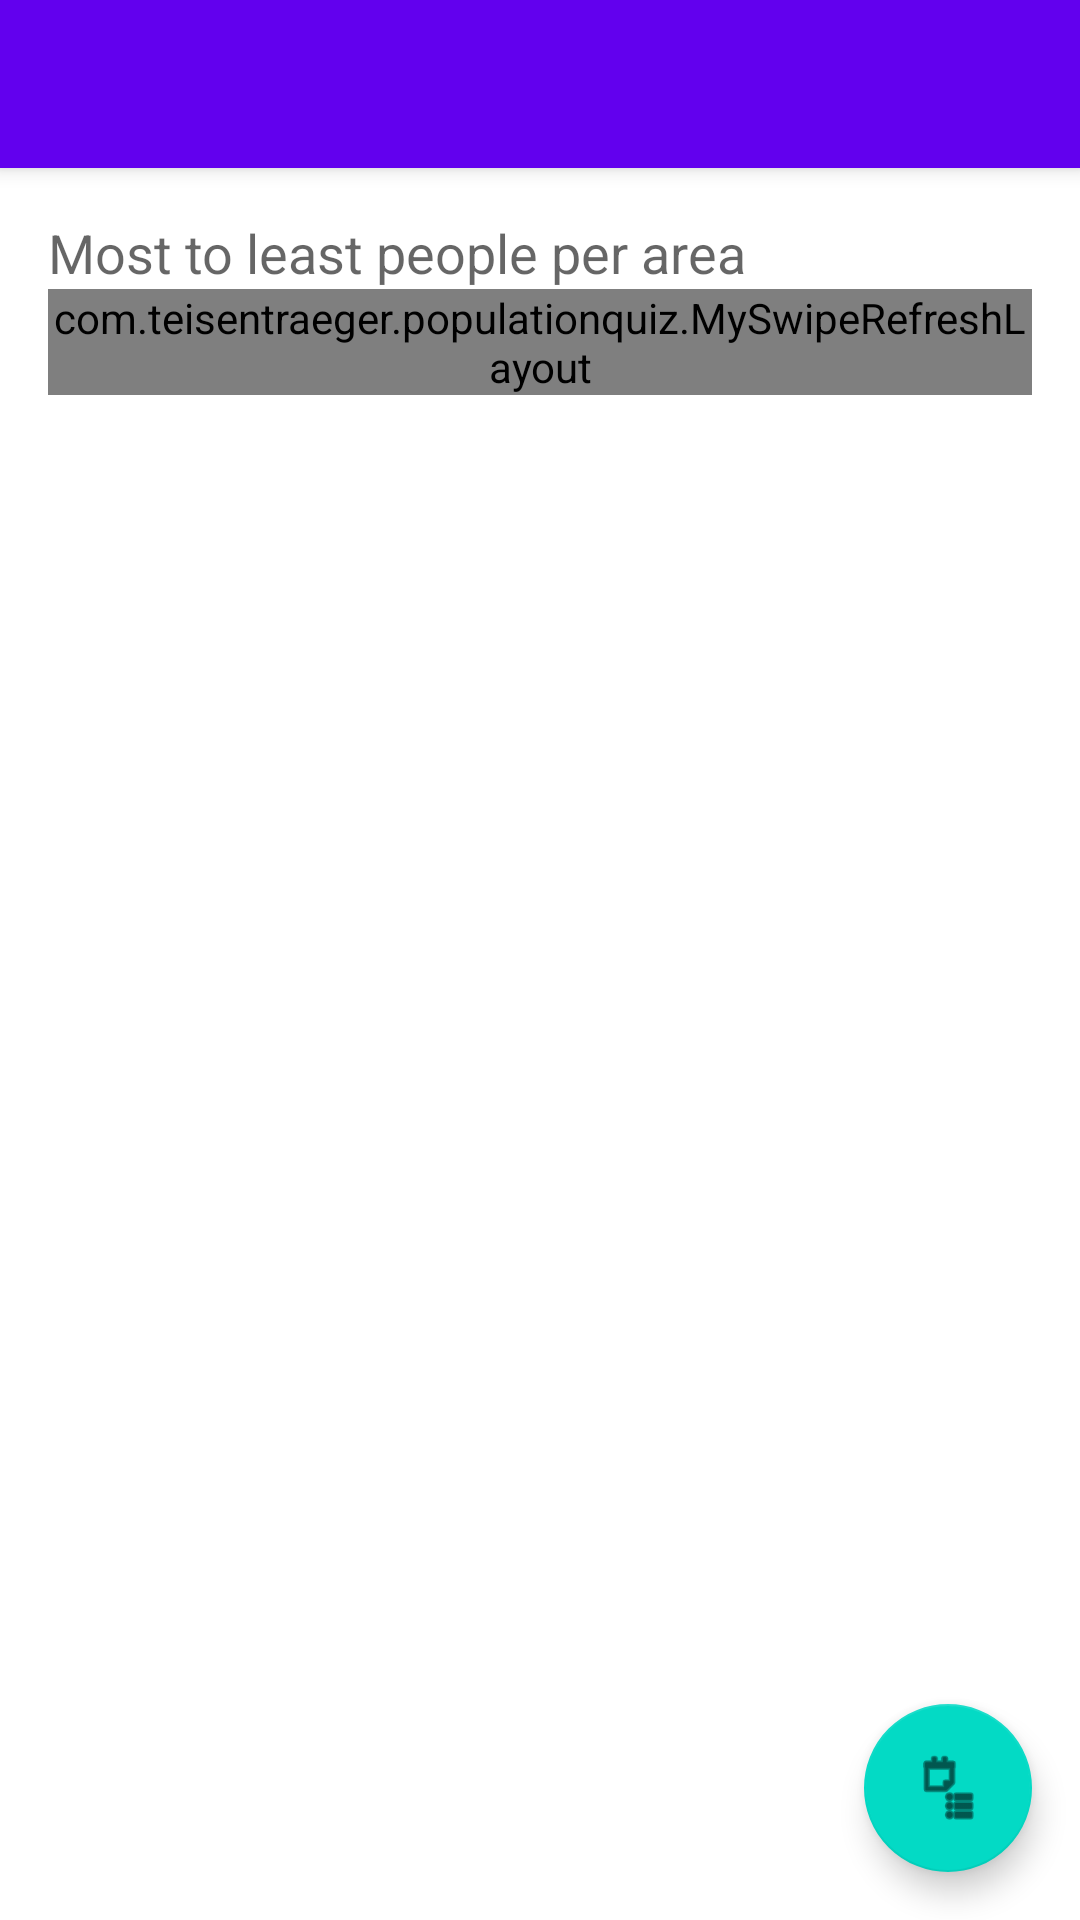

Reconstruct the res/layout file that produces this screen, plus the resources it refers to.
<!-- AndroidManifest.xml: activity theme AppTheme.NoActionBar -->
<!-- res/layout/activity_game.xml -->
<?xml version="1.0" encoding="utf-8"?>
<android.support.design.widget.CoordinatorLayout xmlns:android="http://schemas.android.com/apk/res/android"
    xmlns:app="http://schemas.android.com/apk/res-auto"
    xmlns:tools="http://schemas.android.com/tools"
    android:layout_width="match_parent"
    android:layout_height="match_parent"
    android:fitsSystemWindows="true"
    tools:context="com.teisentraeger.populationquiz.GameActivity"
    >

    <android.support.design.widget.AppBarLayout
        android:layout_width="match_parent"
        android:layout_height="wrap_content"
        android:theme="@style/AppTheme.AppBarOverlay">

        <android.support.v7.widget.Toolbar
            android:id="@+id/toolbar"
            android:layout_width="match_parent"
            android:layout_height="?attr/actionBarSize"
            android:background="?attr/colorPrimary"
            app:popupTheme="@style/AppTheme.PopupOverlay" />

    </android.support.design.widget.AppBarLayout>

    <include layout="@layout/content_game"
        android:transitionName="@string/transition_name_circle" />

    <android.support.design.widget.FloatingActionButton
        android:id="@+id/fab"
        android:layout_width="wrap_content"
        android:layout_height="wrap_content"
        android:layout_gravity="bottom|end"
        android:layout_margin="@dimen/fab_margin"
        android:src="@android:drawable/ic_menu_agenda"
        android:contentDescription="@string/ok"/>

</android.support.design.widget.CoordinatorLayout>
<!-- res/layout/content_game.xml (included above) -->
<?xml version="1.0" encoding="utf-8"?>
<RelativeLayout xmlns:android="http://schemas.android.com/apk/res/android"
    xmlns:app="http://schemas.android.com/apk/res-auto"
    xmlns:tools="http://schemas.android.com/tools"
    android:layout_width="match_parent"
    android:layout_height="match_parent"
    android:paddingBottom="@dimen/activity_vertical_margin"
    android:paddingStart="@dimen/activity_horizontal_margin"
    android:paddingEnd="@dimen/activity_horizontal_margin"
    android:paddingTop="@dimen/activity_vertical_margin"
    app:layout_behavior="@string/appbar_scrolling_view_behavior"
    tools:context="com.teisentraeger.populationquiz.GameActivity"
    tools:showIn="@layout/activity_game">

    <TextView
        android:layout_width="match_parent"
        android:layout_height="wrap_content"
        android:textAppearance="?android:attr/textAppearanceLarge"
        android:visibility="gone"
        android:id="@+id/correctWrongTextView" />

    <TextView
        android:layout_width="match_parent"
        android:layout_height="wrap_content"
        android:layout_below="@+id/correctWrongTextView"
        android:textAppearance="?android:attr/textAppearanceMedium"
        android:text="@string/subtitle_activity_game"
        android:id="@+id/subHeaderTextView" />

    <Button
        android:layout_width="wrap_content"
        android:layout_height="wrap_content"
        android:layout_below="@+id/subHeaderTextView"
        android:text="@string/next"
        android:visibility="gone"
        android:id="@+id/nextButton"
        android:contentDescription="@string/next"/>

    <com.teisentraeger.populationquiz.MySwipeRefreshLayout
        android:id="@+id/swipe_refresh_layout"
        android:layout_below="@+id/nextButton"
        android:layout_width="wrap_content"
        android:layout_height="wrap_content">

        
        <FrameLayout
            android:layout_width="match_parent"
            android:layout_height="wrap_content">

            <com.woxthebox.draglistview.DragListView
                android:id="@+id/drag_list_view"
                android:layout_width="match_parent"
                android:layout_height="match_parent"/>
        </FrameLayout>
    </com.teisentraeger.populationquiz.MySwipeRefreshLayout>




</RelativeLayout>
<!-- resources referenced by this layout -->
<resources>
  <dimen name="activity_horizontal_margin">16dp</dimen>
  <dimen name="activity_vertical_margin">16dp</dimen>
  <dimen name="fab_margin">16dp</dimen>
  <string name="next">Next</string>
  <string name="ok">OK</string>
  <string name="subtitle_activity_game">Most to least people per area</string>
  <string name="transition_name_circle">transition:CIRCLE</string>
  <style name="AppTheme.NoActionBar">
          <item name="windowActionBar">false</item>
          <item name="windowNoTitle">true</item>
          <item name="android:windowDrawsSystemBarBackgrounds">true</item>
          <item name="android:statusBarColor">@android:color/transparent</item>
          <item name="android:windowContentTransitions">true</item>
  
          <item name="android:windowEnterTransition">@android:transition/slide_right</item>
          <item name="android:windowExitTransition">@android:transition/slide_left</item>
  
          <item name="android:windowAllowEnterTransitionOverlap">true</item>
          <item name="android:windowAllowReturnTransitionOverlap">true</item>
          <item name="android:windowSharedElementEnterTransition">@android:transition/move</item>
          <item name="android:windowSharedElementExitTransition">@android:transition/move</item>
      </style>
</resources>
